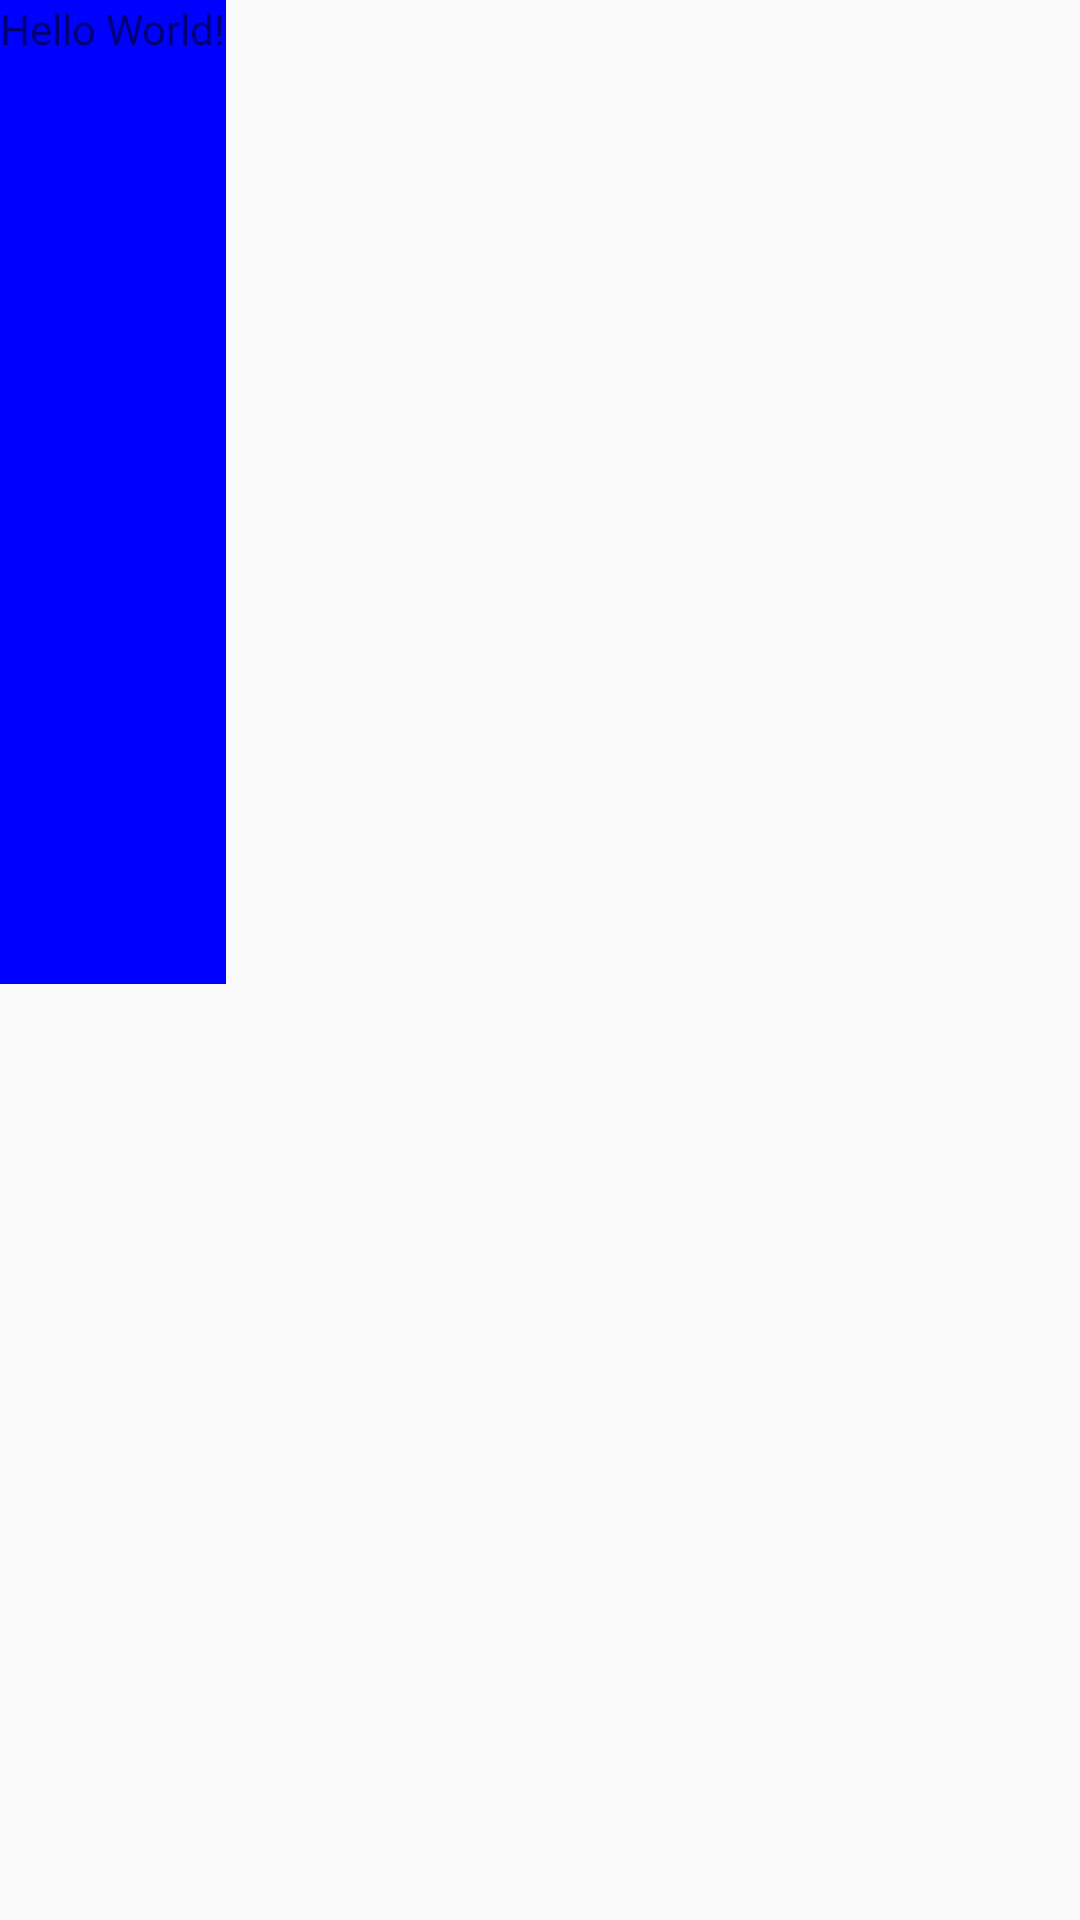

Produce the Android XML layout that renders to this screen, including the resource entries it uses.
<!-- AndroidManifest.xml: application theme AppTheme -->
<!-- res/layout/activity_main.xml -->
<?xml version="1.0" encoding="utf-8"?>
<LinearLayout
    android:layout_width="match_parent"
    android:layout_height="match_parent"
    xmlns:android="http://schemas.android.com/apk/res/android">
    <TextView
        android:id="@+id/text"
        android:layout_width="wrap_content"
        android:layout_height="328dp"
        android:background="#0000FF"
        android:text="Hello World!"/>

</LinearLayout>
<!-- resources referenced by this layout -->
<resources>
  <style name="AppTheme" parent="Theme.AppCompat.Light.DarkActionBar">
          
          <item name="colorPrimary">@color/colorPrimary</item>
          <item name="colorPrimaryDark">@color/colorPrimaryDark</item>
          <item name="colorAccent">@color/colorAccent</item>
      </style>
  <color name="colorPrimary">#3F51B5</color>
  <color name="colorPrimaryDark">#303F9F</color>
  <color name="colorAccent">#FF4081</color>
</resources>
